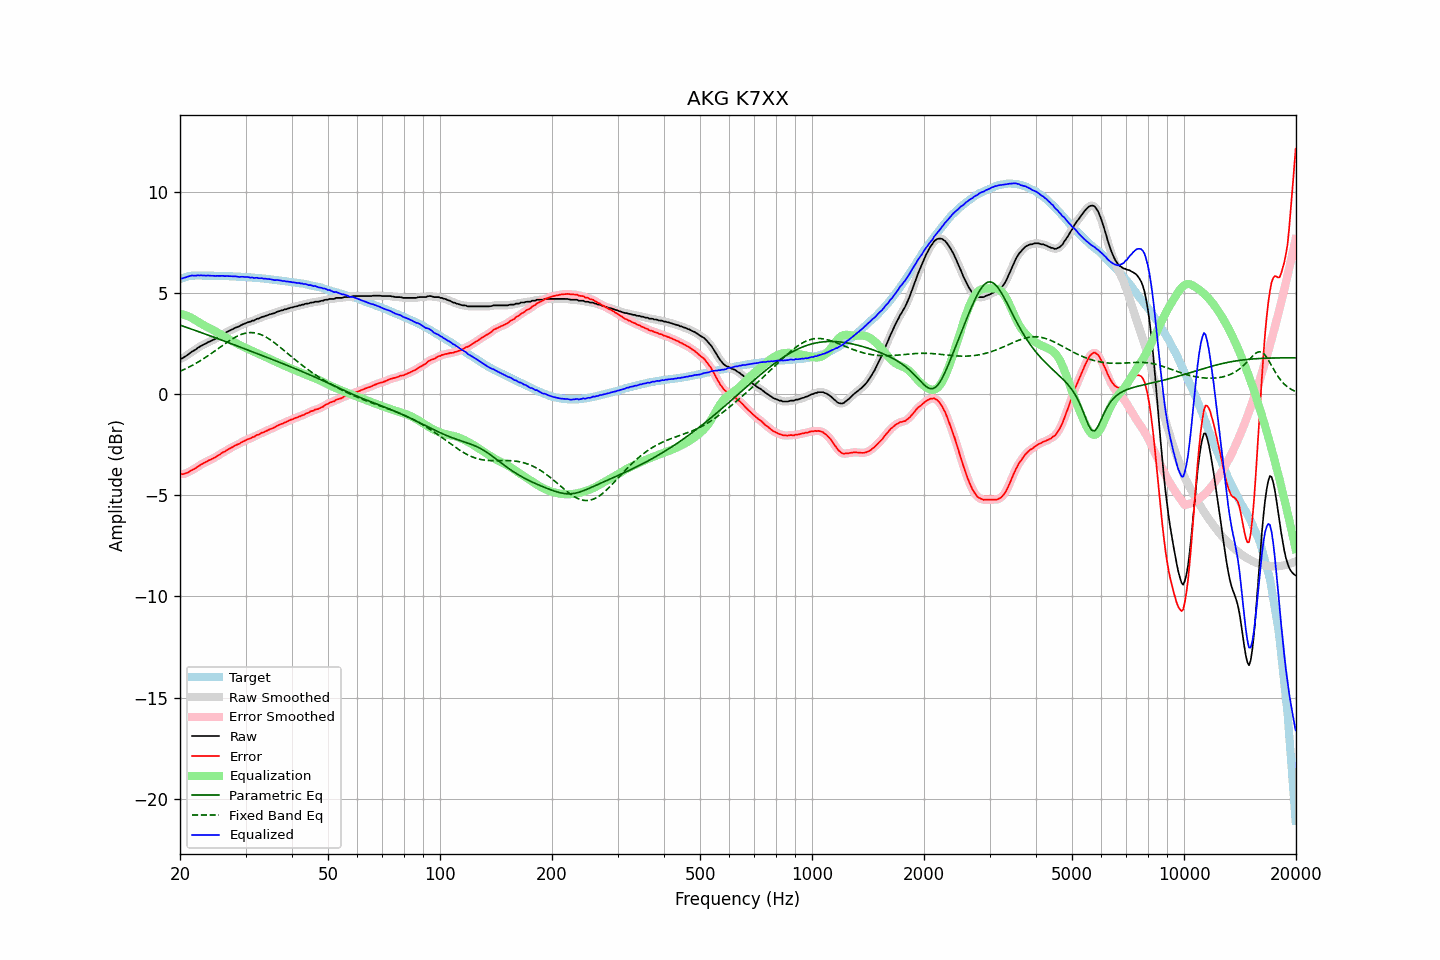

The file beside this chart, header and first rows:
frequency, raw, error, smoothed, error_smoothed, equalization, parametric_eq, fixed_band_eq, equalized_raw, equalized_smoothed, target
20.00, 1.75, -3.94, 1.74, -3.95, 3.97, 3.41, 1.13, 5.72, 5.71, 5.69
20.20, 1.76, -3.96, 1.77, -3.95, 3.95, 3.38, 1.17, 5.71, 5.72, 5.72
20.40, 1.80, -3.95, 1.80, -3.95, 3.93, 3.36, 1.20, 5.73, 5.74, 5.75
20.61, 1.85, -3.92, 1.84, -3.93, 3.91, 3.33, 1.24, 5.76, 5.76, 5.77
20.81, 1.90, -3.90, 1.90, -3.90, 3.88, 3.30, 1.28, 5.78, 5.79, 5.80
21.02, 1.96, -3.87, 1.96, -3.86, 3.85, 3.27, 1.31, 5.81, 5.81, 5.83
21.23, 2.02, -3.82, 2.02, -3.82, 3.82, 3.25, 1.35, 5.84, 5.84, 5.84
21.44, 2.08, -3.77, 2.08, -3.78, 3.78, 3.22, 1.40, 5.86, 5.86, 5.85
21.66, 2.13, -3.73, 2.12, -3.73, 3.74, 3.19, 1.44, 5.86, 5.86, 5.86
21.87, 2.17, -3.69, 2.18, -3.69, 3.69, 3.16, 1.48, 5.86, 5.86, 5.86
22.09, 2.22, -3.65, 2.22, -3.64, 3.64, 3.13, 1.53, 5.86, 5.86, 5.87
22.31, 2.29, -3.58, 2.28, -3.59, 3.59, 3.11, 1.57, 5.88, 5.87, 5.87
22.54, 2.33, -3.54, 2.33, -3.54, 3.54, 3.08, 1.62, 5.87, 5.87, 5.87
22.76, 2.39, -3.48, 2.38, -3.48, 3.49, 3.05, 1.67, 5.88, 5.87, 5.87
22.99, 2.42, -3.44, 2.42, -3.44, 3.44, 3.02, 1.72, 5.86, 5.87, 5.86
23.22, 2.47, -3.39, 2.46, -3.40, 3.40, 2.99, 1.77, 5.87, 5.86, 5.86
23.45, 2.50, -3.36, 2.50, -3.35, 3.36, 2.96, 1.82, 5.85, 5.86, 5.86
23.69, 2.55, -3.31, 2.55, -3.31, 3.31, 2.93, 1.88, 5.86, 5.86, 5.86
23.92, 2.59, -3.27, 2.58, -3.28, 3.28, 2.90, 1.93, 5.86, 5.86, 5.86
24.16, 2.62, -3.24, 2.62, -3.24, 3.24, 2.88, 1.99, 5.85, 5.86, 5.86
24.40, 2.66, -3.20, 2.66, -3.20, 3.20, 2.85, 2.04, 5.85, 5.85, 5.86
24.65, 2.70, -3.15, 2.70, -3.16, 3.15, 2.82, 2.10, 5.85, 5.85, 5.85
24.89, 2.73, -3.12, 2.74, -3.11, 3.11, 2.79, 2.15, 5.84, 5.85, 5.85
25.14, 2.79, -3.06, 2.78, -3.07, 3.06, 2.76, 2.21, 5.85, 5.85, 5.85
25.39, 2.83, -3.02, 2.83, -3.02, 3.02, 2.73, 2.27, 5.85, 5.85, 5.85
25.65, 2.88, -2.97, 2.88, -2.96, 2.97, 2.70, 2.33, 5.85, 5.85, 5.85
25.91, 2.93, -2.91, 2.93, -2.92, 2.92, 2.67, 2.38, 5.85, 5.84, 5.84
26.16, 2.98, -2.86, 2.97, -2.87, 2.87, 2.64, 2.44, 5.85, 5.84, 5.84
26.43, 3.01, -2.83, 3.02, -2.82, 2.82, 2.61, 2.50, 5.83, 5.84, 5.84
26.69, 3.07, -2.77, 3.06, -2.78, 2.77, 2.58, 2.55, 5.84, 5.84, 5.84
26.96, 3.11, -2.73, 3.11, -2.73, 2.73, 2.55, 2.61, 5.84, 5.84, 5.84
27.23, 3.15, -2.68, 3.15, -2.68, 2.68, 2.52, 2.66, 5.83, 5.83, 5.83
27.50, 3.19, -2.64, 3.19, -2.64, 2.64, 2.49, 2.71, 5.83, 5.83, 5.83
27.77, 3.22, -2.60, 3.23, -2.60, 2.60, 2.46, 2.75, 5.82, 5.83, 5.82
28.05, 3.27, -2.55, 3.26, -2.55, 2.56, 2.43, 2.80, 5.83, 5.82, 5.82
28.33, 3.30, -2.51, 3.30, -2.52, 2.52, 2.40, 2.84, 5.81, 5.81, 5.81
28.62, 3.33, -2.48, 3.33, -2.48, 2.47, 2.37, 2.88, 5.80, 5.80, 5.81
28.90, 3.36, -2.45, 3.37, -2.44, 2.43, 2.34, 2.92, 5.79, 5.80, 5.81
29.19, 3.41, -2.39, 3.41, -2.40, 2.39, 2.31, 2.95, 5.80, 5.80, 5.80
29.48, 3.45, -2.35, 3.44, -2.35, 2.36, 2.28, 2.98, 5.80, 5.80, 5.80
29.78, 3.48, -2.31, 3.48, -2.31, 2.32, 2.25, 3.00, 5.80, 5.80, 5.79
30.08, 3.51, -2.28, 3.51, -2.27, 2.28, 2.22, 3.02, 5.79, 5.79, 5.79
30.38, 3.55, -2.23, 3.54, -2.24, 2.24, 2.19, 3.03, 5.79, 5.78, 5.78
30.68, 3.57, -2.21, 3.57, -2.20, 2.21, 2.16, 3.04, 5.77, 5.78, 5.78
30.99, 3.59, -2.18, 3.60, -2.17, 2.17, 2.13, 3.04, 5.76, 5.77, 5.77
31.30, 3.64, -2.12, 3.62, -2.14, 2.13, 2.10, 3.04, 5.77, 5.76, 5.76
31.61, 3.64, -2.12, 3.66, -2.10, 2.10, 2.07, 3.04, 5.74, 5.75, 5.76
31.93, 3.69, -2.06, 3.69, -2.06, 2.06, 2.04, 3.02, 5.75, 5.75, 5.75
32.24, 3.73, -2.01, 3.71, -2.03, 2.03, 2.00, 3.00, 5.76, 5.74, 5.74
32.57, 3.74, -2.00, 3.75, -1.98, 1.99, 1.97, 2.98, 5.73, 5.74, 5.74
32.89, 3.78, -1.95, 3.78, -1.95, 1.95, 1.94, 2.95, 5.73, 5.73, 5.73
33.22, 3.82, -1.90, 3.81, -1.92, 1.91, 1.91, 2.92, 5.73, 5.72, 5.72
33.55, 3.83, -1.89, 3.84, -1.88, 1.88, 1.88, 2.88, 5.71, 5.72, 5.72
33.89, 3.87, -1.84, 3.86, -1.85, 1.84, 1.85, 2.84, 5.71, 5.71, 5.71
34.23, 3.89, -1.81, 3.89, -1.81, 1.81, 1.82, 2.80, 5.70, 5.70, 5.70
34.57, 3.92, -1.77, 3.92, -1.77, 1.77, 1.79, 2.75, 5.69, 5.69, 5.69
34.92, 3.95, -1.73, 3.94, -1.74, 1.74, 1.76, 2.70, 5.69, 5.68, 5.68
35.27, 3.97, -1.70, 3.97, -1.70, 1.70, 1.73, 2.64, 5.67, 5.67, 5.67
35.62, 3.99, -1.67, 3.99, -1.67, 1.66, 1.70, 2.59, 5.65, 5.65, 5.66
35.97, 4.01, -1.64, 4.02, -1.63, 1.62, 1.66, 2.53, 5.63, 5.64, 5.65
... 635 more rows
